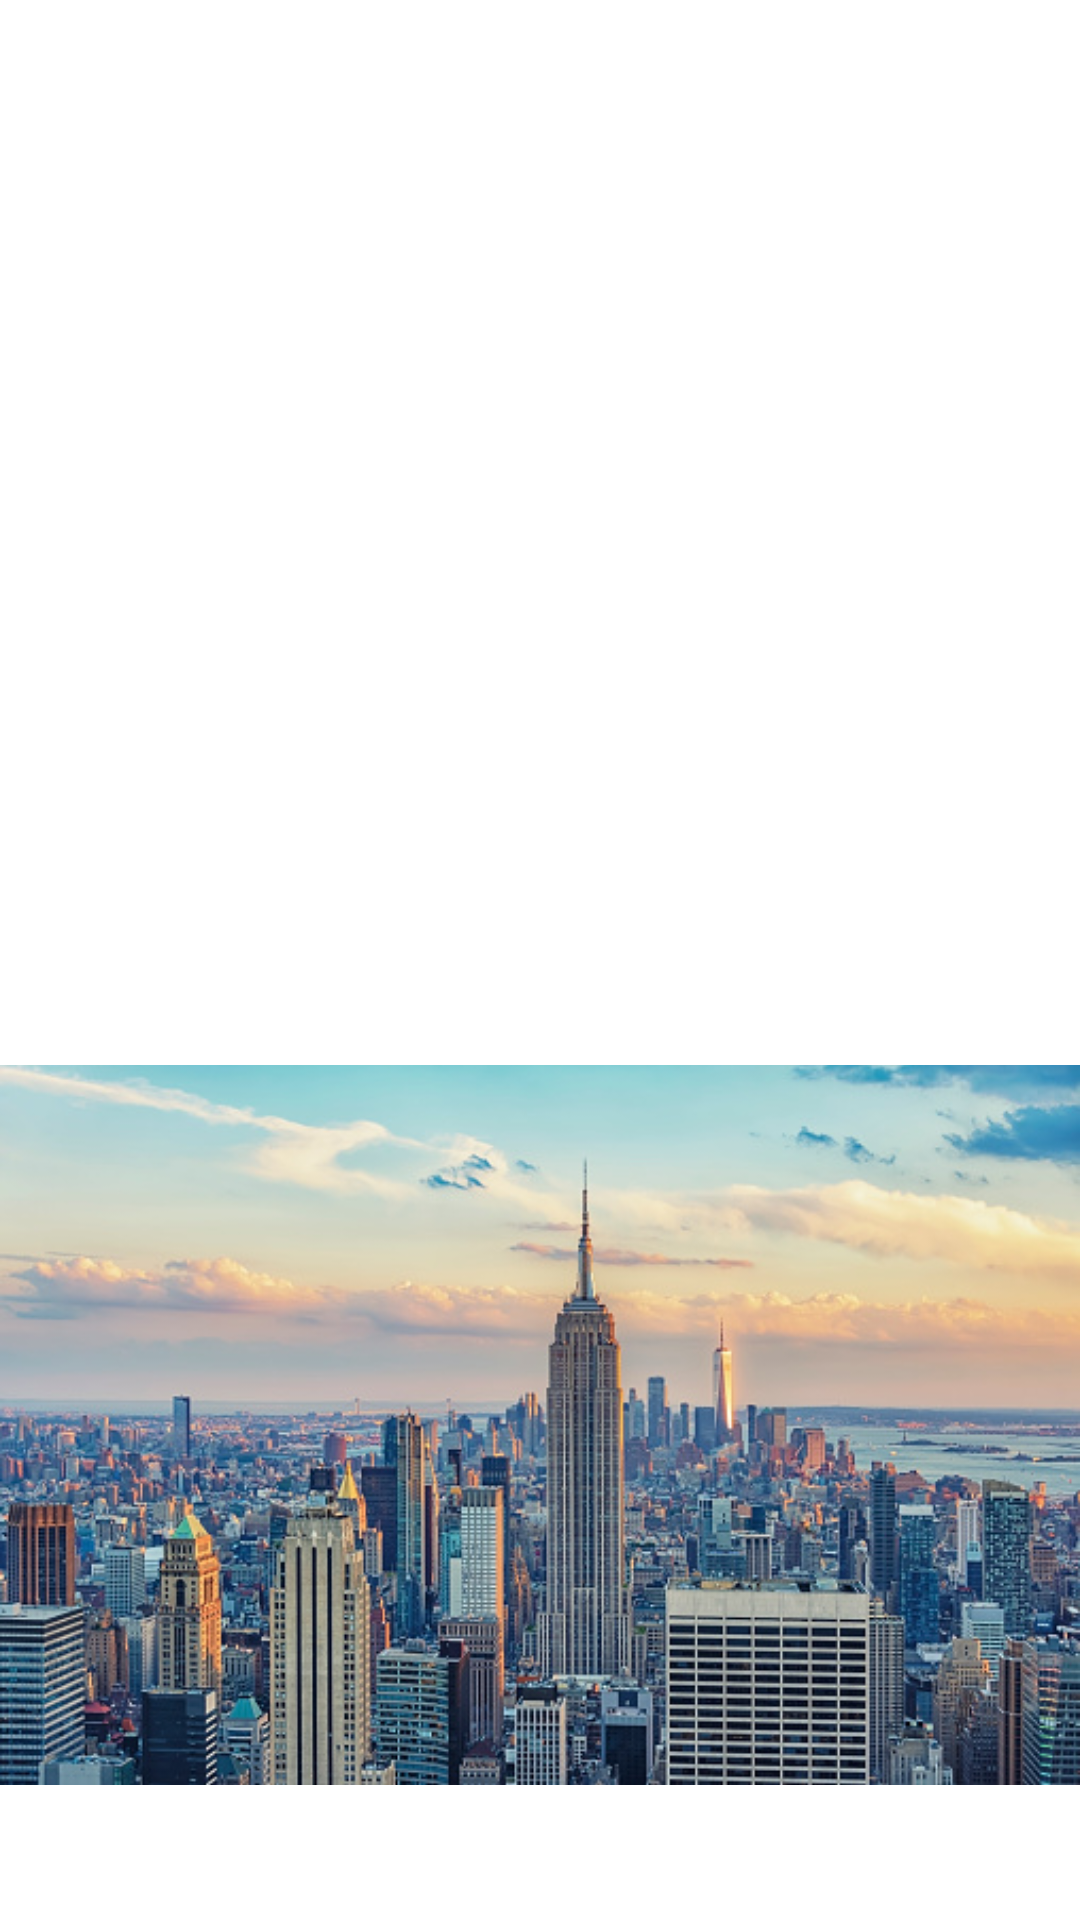

Here is an Android app screen rendered from its layout file. Give the layout XML and the strings, colors and styles it references.
<!-- AndroidManifest.xml: application theme Theme.TravelJournal -->
<!-- res/layout/fragment_show_trip.xml -->
<?xml version="1.0" encoding="utf-8"?>
<FrameLayout xmlns:android="http://schemas.android.com/apk/res/android"
    xmlns:tools="http://schemas.android.com/tools"
    android:id="@+id/showTripFragment"
    android:layout_width="match_parent"
    android:layout_height="match_parent"
    tools:context=".single.ShowTripFragment">
    <androidx.constraintlayout.widget.ConstraintLayout xmlns:android="http://schemas.android.com/apk/res/android"
        xmlns:app="http://schemas.android.com/apk/res-auto"
        xmlns:tools="http://schemas.android.com/tools"
        android:layout_width="match_parent"
        android:layout_height="match_parent">

        <ImageView
            android:id="@+id/imageView"
            android:layout_width="wrap_content"
            android:layout_height="280dp"
            android:layout_marginBottom="@dimen/medium_space"
            app:layout_constraintEnd_toEndOf="parent"
            app:layout_constraintBottom_toBottomOf="parent"
            app:layout_constraintStart_toStartOf="parent"
            app:srcCompat="@drawable/new_york" />

    </androidx.constraintlayout.widget.ConstraintLayout>
</FrameLayout>
<!-- resources referenced by this layout -->
<resources>
  <dimen name="medium_space">25sp</dimen>
  <!-- drawable new_york: jpg bitmap (drawable, 127486 bytes) -->
  <style name="Theme.TravelJournal" parent="Theme.MaterialComponents.DayNight.DarkActionBar">
          
          <item name="colorPrimary">@color/purple_500</item>
          <item name="colorPrimaryVariant">@color/purple_700</item>
          <item name="colorOnPrimary">@color/white</item>
          
          <item name="colorSecondary">@color/teal_200</item>
          <item name="colorSecondaryVariant">@color/teal_700</item>
          <item name="colorOnSecondary">@color/black</item>
          
          <item name="android:statusBarColor">?attr/colorPrimaryVariant</item>
          
      </style>
  <!-- not gathered from this repository: default colours our renderer supplied (Android Studio template values) -->
  <color name="purple_500">#FF6200EE</color>
  <color name="purple_700">#FF3700B3</color>
  <color name="teal_200">#FF03DAC5</color>
  <color name="teal_700">#FF018786</color>
  <color name="black">#FF000000</color>
  <color name="white">#FFFFFFFF</color>
</resources>
